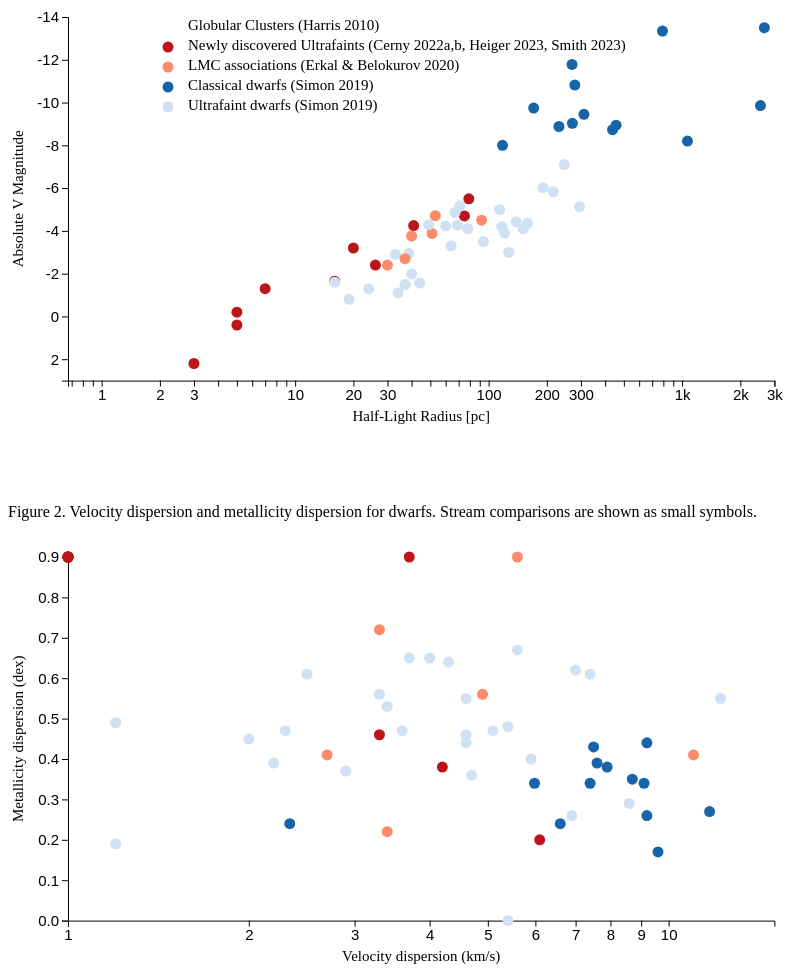
D3 v5 page, settled after 480 driven frames (8 s of simulated time); the page loaded 2 data file(s).


// ── js/figure2.js

// TO READ on d3
// https://www.d3indepth.com/selections/
// https://bl.ocks.org/d3indepth/cd21d0522fc6f48e3fb88c7f770eb008
// cool axis labels: https://observablehq.com/@d3/scatterplot
// colours: https://github.com/d3/d3-scale-chromatic
// legends: https://bl.ocks.org/zanarmstrong/0b6276e033142ce95f7f374e20f1c1a7
// lines: https://www.d3-graph-gallery.com/graph/line_basic.html


// -------------------------------------------------------------------------------
// define the axes scales: these are generic for all figures
var chartDiv = document.getElementById("chart");

var margin = {top: 20, right: 40, bottom: 70, left: 60},
    width = 0.8*chartDiv.clientWidth - margin.left - margin.right,
    height = 0.8*chartDiv.clientWidth/(16/9) - margin.top - margin.bottom;
// -------------------------------------------------------------------------------


// -------------------------------------------------------------------------------
// add Figure 1
var fig2 = d3.select("#two")
    .append("svg")
    .attr("width", width + margin.left + margin.right)
    .attr("height", height + margin.top + margin.bottom)
    .append("g")
    .attr("transform", "translate(" + margin.left + "," + margin.top +")");

// set up x
var xValue2 = function(d) { return d.sigma;},
    xScale2 = d3.scaleLog().domain([1,15]).range([0, width])
    xMap2 = function(d) { return xScale2(xValue2(d));},
    xAxis2 = d3.axisBottom(xScale2).ticks(10, "~s");

// set up y
var yValue2 = function(d) { return d.sigFeH;},
    yScale2 = d3.scaleLinear().domain([0,0.9]).range([height, 0]),
    yMap2 = function(d) { return yScale2(yValue2(d));},
    yAxis2 = d3.axisLeft(yScale2);

// set up colors
// done in figures.js

// Handmade legend
// https://d3-graph-gallery.com/graph/custom_legend.html
//fig2.append("circle").attr("cx",100).attr("cy",10).attr("r", 2.5).style("fill", "white").attr("class", "dot1a")
//fig2.append("text").attr("x", 120).attr("y", 10).text("Globular Clusters (Harris 2010)").style("font-size", "15px").attr("alignment-baseline","middle")
//fig2.append("circle").attr("cx",100).attr("cy",30).attr("r", 5.5).style("fill", colorscale2(0.8))
//fig2.append("text").attr("x", 120).attr("y", 30).text("Newly discovered Ultrafaints (Cerny 2022a,b, Heiger 2023)").style("font-size", "15px").attr("alignment-baseline","middle")
//fig2.append("circle").attr("cx",100).attr("cy",50).attr("r", 5.5).style("fill", colorscale2(0.4))
//////fig2.append("text").attr("x", 120).attr("y", 50).text("LMC associations (Erkal & Belokurov 2020)").style("font-size", "15px").attr("alignment-baseline","middle")
//fig2.append("circle").attr("cx",100).attr("cy",70).attr("r", 5.5).style("fill", colorscale1(0.8))
//fig2.append("text").attr("x", 120).attr("y", 70).text("Classical dwarfs (Simon 2019)").style("font-size", "15px").attr("alignment-baseline","middle")
//fig2.append("circle").attr("cx",100).attr("cy",90).attr("r", 5.5).style("fill", colorscale1(0.2))
//fig2.append("text").attr("x", 120).attr("y", 90).text("Ultrafaint dwarfs (Simon 2019)").style("font-size", "15px").attr("alignment-baseline","middle")


var gravG = 0.0000043009125; // gravitational constant, (km/s)^2 * kpc / Msun


// add the mouseover feature to the page
var tooltip = d3.select("body").append("div")
    .attr("class", "tooltip").style("opacity", 0);

var tooltip2 = d3.select("#two").append("div")
    .attr("class", "tooltip").style("opacity", 0);


// start the data access
d3.csv("streams.csv",d3.autoType).then( function(sdata){
    sdata.forEach(function(d) {
      // convert data into numbers
      d.ddhel         = +d.ddhel
      d.dhel          = +d.dhel
      d.udhel         = +d.uudhel
      d.sigma       = Math.min(d.sigma,1000)
      d.usigma      = Math.max(d.udsig,.01)
      d.dsigma      = Math.min(d.ddsig,-.01)
      d.sigFeH      = +d.sigFeH
      d.usigFeH    = +d.usigFeH
      d.dsigFeH    = +d.dsigFeH
    });
  
    // print example data to console for checking
    console.log(sdata[0]);

    // draw dots, and make them mouseable
    fig2.selectAll(".dot")
        .data(sdata)
        .enter().append("circle")
        .attr("class", "dot1a")
        .attr("r", 2.5)
        .attr("cx", xMap2)
        .attr("cy", yMap2)
    	.style("fill", "white")
        .on("mouseover", function(d) {
            tooltip.transition().duration(200).style("opacity", .9);
            tooltip.html(d['stream'] + "<br/> (sv=" + xValue2(d)
              + "km/s , sFeH=" + yValue2(d) + "dex)")
                 .style("left", (d3.event.pageX + 5) + "px")
                 .style("top", (d3.event.pageY - 28) + "px");
            })
        .on("mouseout", function(d) {
            tooltip.transition().duration(500).style("opacity", 0);
            });
  
    // draw error bars
    fig2.selectAll('line.xerror')
       .data(sdata)
       .enter().append('line')
       .attr('class', 'xerror')
       .attr('x1', function(d) { return xScale2(d.sigma+d.dsigma); })
       .attr('x2', function(d) { return xScale2(d.sigma+d.usigma); })
       .attr('y1', function(d) { return yScale2(d.sigFeH); })
       .attr('y2', function(d) { return yScale2(d.sigFeH); });
  
    fig2.selectAll('line.yerror')
       .data(sdata)
       .enter().append('line')
       .attr('class', 'yerror')
       .attr('x1', function(d) { return xScale2(d.sigma); })
       .attr('x2', function(d) { return xScale2(d.sigma); })
       .attr('y1', function(d) { return yScale2(d.sigFeH+d.dsigFeH); })
       .attr('y2', function(d) { return yScale2(d.sigFeH+d.usigFeH); });
  
  }); // end streams data
  

// start the data access
d3.csv("simondwarfs.csv",d3.autoType).then( function(data){
  data.forEach(function(d) {
    // convert data into numbers
    d.dr2         = +d.dr2
    d.r2          = +d.r2
    d.ur2         = +d.ur2
    d.MV          = +d.MV
    d.uMV         = +d.uMV
    d.dMV         = +d.dMV
    d.Vhel        = +d.Vhel
    d.uVhel       = +d.uVhel
    d.dVhel       = +d.dVhel
    d.sigma       = Math.min(d.sigma,1000)
    d.usigma      = Math.max(d.udsig,.01)
    d.dsigma      = Math.min(d.ddsig,-.01)
    d.luminosity  = Math.pow(10., (+d.MV - 4.77)/-2.5) + 1.
    d.dluminosity = Math.pow(10., (+d.MV+d.dMV - 4.77)/-2.5)
    d.uluminosity = Math.pow(10., (+d.MV+d.uMV - 4.77)/-2.5)
    d.mhalf       = (5.*0.001*+d.r2*+d.sigma*+d.sigma)/(2*gravG) // equation 7 of penarrubia 2016
    d.umhalf      = 5.*0.001*(+d.r2+d.dr2)*(+d.sigma+d.usigma)*(+d.sigma+d.usigma)/(2*gravG)
    d.dmhalf      = 5.*0.001*(+d.r2+d.ur2)*(+d.sigma+d.dsigma)*(+d.sigma+d.dsigma)/(2*gravG)
    //console.log(d.mhalf,d.umhalf,d.r2+d.dr2,d.sigma+d.dsigma)
    d.sigFeH      = +d.sigFeH
    d.usigFeH    = +d.usigFeH
    d.dsigFeH    = +d.dsigFeH
    d.masslum     = d.mhalf/d.luminosity
    d.umasslum    = (+d.mhalf+d.umhalf)/d.luminosity
    d.dmasslum    = (+d.mhalf+d.dmhalf)/d.luminosity
  });

  // print example data to console for checking
  //console.log(data[0].mhalf+data[0].umhalf);
  //console.log(data[0].MV+data[0].dMV);

  // if specific datacut is desired...
  //groupFourData = data.filter(function(d) { return d.year == 1946 })

  // x-axis
  fig2.append("g")
      .attr("class", "x axis")
      .attr("transform", "translate(0," + height + ")")
      .call(xAxis2)
      .style("font-size", "15px")
  fig2.append("text")
      .attr("transform", "translate(" + (width/2) + " ," + (height + margin.top + 20) + ")")
      .style("text-anchor", "middle")
      .style("font-size", "15px")
      .text("Velocity dispersion (km/s)");

  // y-axis
  fig2.append("g")
      .attr("class", "y axis")
      .call(yAxis2)
      .style("font-size", "15px")
  fig2.append("text")
      .attr("transform", "rotate(-90)")
      .attr("y", 0 - margin.left)
      .attr("x",0 - (height / 2))
      .attr("dy", "1em")
      .style("text-anchor", "middle")
      .style("font-size", "15px")
      .text("Metallicity dispersion (dex)");

  // draw dots, and make them mouseable
  fig2.selectAll(".dot")
      .data(data)
      .enter().append("circle")
      .attr("class", "dot")
      .attr("r", 5.5)
      .attr("cx", xMap2)
      .attr("cy", yMap2)
      .style("fill", function(d) { return cValue1(d);})
      .on("mouseover", function(d) {
          tooltip.transition().duration(200).style("opacity", .9);
          tooltip.html(d['Dwarf'] + "<br/> (sv=" + xValue2(d)
	        + "km/s , sFeH=" + yValue2(d) + "dex)")
               .style("left", (d3.event.pageX + 5) + "px")
               .style("top", (d3.event.pageY - 28) + "px");
          })
      .on("mouseout", function(d) {
          tooltip.transition().duration(500).style("opacity", 0);
          });

  // draw error bars
  fig2.selectAll('line.xerror')
     .data(data)
     .enter().append('line')
     .attr('class', 'xerror')
     .attr('x1', function(d) { return xScale2(d.sigma+d.dsigma); })
     .attr('x2', function(d) { return xScale2(d.sigma+d.usigma); })
     .attr('y1', function(d) { return yScale2(d.sigFeH); })
     .attr('y2', function(d) { return yScale2(d.sigFeH); });

  fig2.selectAll('line.yerror')
     .data(data)
     .enter().append('line')
     .attr('class', 'yerror')
     .attr('x1', function(d) { return xScale2(d.sigma); })
     .attr('x2', function(d) { return xScale2(d.sigma); })
     .attr('y1', function(d) { return yScale2(d.sigFeH+d.dsigFeH); })
     .attr('y2', function(d) { return yScale2(d.sigFeH+d.usigFeH); });

}); // end simondwarfs data

// ── js/figures.js

// TO READ on d3
// https://www.d3indepth.com/selections/
// https://bl.ocks.org/d3indepth/cd21d0522fc6f48e3fb88c7f770eb008
// cool axis labels: https://observablehq.com/@d3/scatterplot
// colours: https://github.com/d3/d3-scale-chromatic
// legends: https://bl.ocks.org/zanarmstrong/0b6276e033142ce95f7f374e20f1c1a7
// lines: https://www.d3-graph-gallery.com/graph/line_basic.html


// -------------------------------------------------------------------------------
// define the axes scales: these are generic for all figures
var chartDiv = document.getElementById("chart");

var margin = {top: 20, right: 40, bottom: 70, left: 60},
    width = 0.8*chartDiv.clientWidth - margin.left - margin.right,
    height = 0.8*chartDiv.clientWidth/(16/9) - margin.top - margin.bottom;
// -------------------------------------------------------------------------------


// -------------------------------------------------------------------------------
// add Figure 1
var fig1 = d3.select("#one")
    .append("svg")
    .attr("width", width + margin.left + margin.right)
    .attr("height", height + margin.top + margin.bottom)
    .append("g")
    .attr("transform", "translate(" + margin.left + "," + margin.top +")");

// set up x
var xValue1 = function(d) { return d.r2;},
    xScale1 = d3.scaleLog().domain([0.67,3000]).range([0, width])
    xMap1 = function(d) { return xScale1(xValue1(d));},
    xAxis1 = d3.axisBottom(xScale1).ticks(10, "~s");

// set up y
var yValue1 = function(d) { return d.MV;},
    yScale1 = d3.scaleLinear().domain([3,-14]).range([height, 0]),
    yMap1 = function(d) { return yScale1(yValue1(d));},
    yAxis1 = d3.axisLeft(yScale1);

// set up colors
var colorscale1 = d3.scaleSequential(d3.interpolateBlues).domain([0,1]),
    colorscale2 = d3.scaleSequential(d3.interpolateReds).domain([0,1]),

    cValue1 = function(d) {
      if ( d.Dwarf=="Centaurus I" ||  d.Dwarf=="Eridanus IV" ||  d.Dwarf=="Pegasus IV" || d.Dwarf=="Delve 3" || d.Dwarf=="Delve 4" || d.Dwarf=="Virgo II" || d.Dwarf=="Delve 5" || d.Dwarf=="Bootes V" || d.Dwarf=="Leo Minor I" || d.Dwarf=="UNIONS 1")
        { // Newly discovered satellites
          return colorscale2(0.8);
        }
      else if (d.Dwarf=="Carina II" || d.Dwarf=="Carina III" || d.Dwarf=="Horologium I" || d.Dwarf=="Hydrus I" || d.Dwarf=="Phoenix II" || d.Dwarf=="Reticulum II")
        { // LMC satellites
          return colorscale2(0.4);
        }
      else if (d.MV>-7.5)
        { // classical dwarfs
          return colorscale1(0.2);
        }
			else
        { // faint dwarfs
          return colorscale1(0.8);
        }
      },

    cValue2 = function(d) {
          if (d.udsig==0)
            { return colorscale2(0.2);}
			    else if ( d.Dwarf=="Segue 1" || d.Dwarf=="Antlia 2")
            { return colorscale2(0.5);}
          else if (d.MV>-7.5)
            { return colorscale1(0.2);}
			    else
            { return colorscale1(0.8);}
          };

// Handmade legend
// https://d3-graph-gallery.com/graph/custom_legend.html
fig1.append("circle").attr("cx",100).attr("cy",10).attr("r", 2.5).style("fill", "white").attr("class", "dot1a")
fig1.append("text").attr("x", 120).attr("y", 10).text("Globular Clusters (Harris 2010)").style("font-size", "15px").attr("alignment-baseline","middle")
fig1.append("circle").attr("cx",100).attr("cy",30).attr("r", 5.5).style("fill", colorscale2(0.8))
fig1.append("text").attr("x", 120).attr("y", 30).text("Newly discovered Ultrafaints (Cerny 2022a,b, Heiger 2023, Smith 2023)").style("font-size", "15px").attr("alignment-baseline","middle")
fig1.append("circle").attr("cx",100).attr("cy",50).attr("r", 5.5).style("fill", colorscale2(0.4))
fig1.append("text").attr("x", 120).attr("y", 50).text("LMC associations (Erkal & Belokurov 2020)").style("font-size", "15px").attr("alignment-baseline","middle")
fig1.append("circle").attr("cx",100).attr("cy",70).attr("r", 5.5).style("fill", colorscale1(0.8))
fig1.append("text").attr("x", 120).attr("y", 70).text("Classical dwarfs (Simon 2019)").style("font-size", "15px").attr("alignment-baseline","middle")
fig1.append("circle").attr("cx",100).attr("cy",90).attr("r", 5.5).style("fill", colorscale1(0.2))
fig1.append("text").attr("x", 120).attr("y", 90).text("Ultrafaint dwarfs (Simon 2019)").style("font-size", "15px").attr("alignment-baseline","middle")


var gravG = 0.0000043009125; // gravitational constant, (km/s)^2 * kpc / Msun


// add the mouseover feature to the page
var tooltip = d3.select("body").append("div")
    .attr("class", "tooltip").style("opacity", 0);

var tooltip1 = d3.select("#one").append("div")
    .attr("class", "tooltip").style("opacity", 0);


// start the data access for GCs
d3.csv("harris10.csv",d3.autoType).then( function(data){
  data.forEach(function(d) {
    // convert data into numbers
    d.MV = +d.MV
    d.r2 = +d.rhalf
    d.appmag = +d.vmag
    d.dist = +d.helio_distance
    d.sigma = +d.sigma
  });

  // print example data to console for checking
  //console.log(data[0]);

  // only plot dwarfs above a certain brightness
  gdata = data.filter(function(d) { return d.MV < 2. })

  // lines of constant surface brightness
  // if extending: 10^(log10(oldxmin) -  (newxmin-oldxmin)/(oldymax-oldymin)/(log10(oldxmax)-log10(oldxmin)))
  fig1.selectAll('line1.brightness')
     .data(data)
     .enter().append('line')
     .attr('class', 'brightness')
     .attr('x1', function(d) { return xScale1(0.67); })
     .attr('x2', function(d) { return xScale1(1800.); })
     .attr('y1', function(d) { return yScale1(2.); })
     .attr('y2', function(d) { return yScale1(-14.); });

  fig1.selectAll('line2.brightness')
     .data(data)
     .enter().append('line')
     .attr('class', 'brightness')
     .attr('x1', function(d) { return xScale1(1.686); })
     .attr('x2', function(d) { return xScale1(3000.); })
     .attr('y1', function(d) { return yScale1(2.); })
     .attr('y2', function(d) { return yScale1(-13.25); });

  fig1.selectAll('line3.brightness')
     .data(data)
     .enter().append('line')
     .attr('class', 'brightness')
     .attr('x1', function(d) { return xScale1(3.756); })
     .attr('x2', function(d) { return xScale1(3000.); })
     .attr('y1', function(d) { return yScale1(2.); })
     .attr('y2', function(d) { return yScale1(-11.25); });

  fig1.selectAll('line4.brightness')
     .data(data)
     .enter().append('line')
     .attr('class', 'brightness')
     .attr('x1', function(d) { return xScale1(10.19); })
     .attr('x2', function(d) { return xScale1(3000.); })
     .attr('y1', function(d) { return yScale1(2.); })
     .attr('y2', function(d) { return yScale1(-9.25); });


  // draw Globular cluster points
  fig1.selectAll(".dot")
      .data(gdata)
      .enter().append("circle")
      .attr("class", "dot1a")
      .attr("r", 2.5)
      .attr("cx", xMap1)
      .attr("cy", yMap1)
    	.style("fill", "white")
    	.on("mouseover", function(d) {
              tooltip.transition().duration(200).style("opacity", .9);
              tooltip.html(d['name'])
                   .style("left", (d3.event.pageX + 5) + "px")
                   .style("top", (d3.event.pageY - 28) + "px");
              })
      .on("mouseout", function(d) {
          tooltip.transition().duration(500).style("opacity", 0);
          });

});


// start the data access
d3.csv("simondwarfs.csv",d3.autoType).then( function(data){
  data.forEach(function(d) {
    // convert data into numbers
    d.dr2         = +d.dr2
    d.r2          = +d.r2
    d.ur2         = +d.ur2
    d.MV          = +d.MV
    d.uMV         = +d.uMV
    d.dMV         = +d.dMV
    d.Vhel        = +d.Vhel
    d.uVhel       = +d.uVhel
    d.dVhel       = +d.dVhel
    d.sigma       = Math.min(d.sigma,1000)
    d.usigma      = Math.max(d.udsig,.01)
    d.dsigma      = Math.min(d.ddsig,-.01)
    d.luminosity  = Math.pow(10., (+d.MV - 4.77)/-2.5) + 1.
    d.dluminosity = Math.pow(10., (+d.MV+d.dMV - 4.77)/-2.5)
    d.uluminosity = Math.pow(10., (+d.MV+d.uMV - 4.77)/-2.5)
    d.mhalf       = (5.*0.001*+d.r2*+d.sigma*+d.sigma)/(2*gravG) // equation 7 of penarrubia 2016
    d.umhalf      = 5.*0.001*(+d.r2+d.dr2)*(+d.sigma+d.usigma)*(+d.sigma+d.usigma)/(2*gravG)
    d.dmhalf      = 5.*0.001*(+d.r2+d.ur2)*(+d.sigma+d.dsigma)*(+d.sigma+d.dsigma)/(2*gravG)
    //console.log(d.mhalf,d.umhalf,d.r2+d.dr2,d.sigma+d.dsigma)
    d.sigFeH      = +d.sigFeH
    d.usigFeH    = +d.usigFeH
    d.dsigFeH    = +d.dsigFeH
    d.masslum     = d.mhalf/d.luminosity
    d.umasslum    = (+d.mhalf+d.umhalf)/d.luminosity
    d.dmasslum    = (+d.mhalf+d.dmhalf)/d.luminosity
  });

  // print example data to console for checking
  //console.log(data[0].mhalf+data[0].umhalf);
  //console.log(data[0].MV+data[0].dMV);

  // if specific datacut is desired...
  //groupFourData = data.filter(function(d) { return d.year == 1946 })

  // x-axis
  fig1.append("g")
      .attr("class", "x axis")
      .attr("transform", "translate(0," + height + ")")
      .call(xAxis1)
      .style("font-size", "15px")
  fig1.append("text")
      .attr("transform", "translate(" + (width/2) + " ," + (height + margin.top + 20) + ")")
      .style("text-anchor", "middle")
      .style("font-size", "15px")
      .text("Half-Light Radius [pc]");

  // y-axis
  fig1.append("g")
      .attr("class", "y axis")
      .call(yAxis1)
      .style("font-size", "15px")
  fig1.append("text")
      .attr("transform", "rotate(-90)")
      .attr("y", 0 - margin.left)
      .attr("x",0 - (height / 2))
      .attr("dy", "1em")
      .style("text-anchor", "middle")
      .style("font-size", "15px")
      .text("Absolute V Magnitude");

  // draw dots, and make them mouseable
  fig1.selectAll(".dot")
      .data(data)
      .enter().append("circle")
      .attr("class", "dot")
      .attr("r", 5.5)
      .attr("cx", xMap1)
      .attr("cy", yMap1)
      .style("fill", function(d) { return cValue1(d);})
      .on("mouseover", function(d) {
          tooltip.transition().duration(200).style("opacity", .9);
          tooltip.html(d['Dwarf'] + "<br/> (" + xValue1(d)
	        + "pc , " + yValue1(d) + "mag)")
               .style("left", (d3.event.pageX + 5) + "px")
               .style("top", (d3.event.pageY - 28) + "px");
          })
      .on("mouseout", function(d) {
          tooltip.transition().duration(500).style("opacity", 0);
          });

  // draw error bars
  fig1.selectAll('line.xerror')
     .data(data)
     .enter().append('line')
     .attr('class', 'xerror')
     .attr('x1', function(d) { return xScale1(d.r2+d.dr2); })
     .attr('x2', function(d) { return xScale1(d.r2+d.ur2); })
     .attr('y1', function(d) { return yScale1(d.MV); })
     .attr('y2', function(d) { return yScale1(d.MV); });

  fig1.selectAll('line.yerror')
     .data(data)
     .enter().append('line')
     .attr('class', 'yerror')
     .attr('x1', function(d) { return xScale1(d.r2); })
     .attr('x2', function(d) { return xScale1(d.r2); })
     .attr('y1', function(d) { return yScale1(d.MV+d.dMV); })
     .attr('y2', function(d) { return yScale1(d.MV+d.uMV); });

}); // end simondwarfs data


### data: simondwarfs.csv
?Dwarf, MV, uMV, dMV, r2, ur2, dr2, dist, udist, ddist, Vhel, uVhel, dVhel, sigma, udsig, ddsig, [Fe/H], d[Fe/H]+, d[Fe/H]-, sigFeH, usigFeH, dsigFeH, appmag, lum
UNIONS 1, 2.2, 0.4, -0.3, 3, 1, -1, 10, 1, -1, 88.6, 1.3, -1.3, 3.7, 1.4, -1.0, -2.2, 0, -9.9, -, 0., 0.0, 17.7, Smith2023
Eridanus IV, -4.7, 0.2, -0.2, 75, 16, -13, 76.7, 4.0, -6.1, -31.5, 1.3, -1.2, 6.1, 1.2, -0.9, -2.87, 0.08, -0.07, 0.20, 0.09, -0.09, 0.0, 14.72
Centaurus I, -5.5, 0.11, -0.11, 79, 14, -10, 117.7, 4.1, -4.1, 44.9, 0.8, -0.8, 4.2, 0.6, -0.5, -2.57, 0.08, -0.08, 0.38, 0.07, -0.05, 0.0, 14.80
Bootes II, -2.94, 0.74, -0.75, 38.7, 5.1, -5.1, 42, 2, -2, -130.4, 1.4, -1.1, 2.9, 1.6, -1.2, -2.71, 0.11, -0.10, 0.37, -9.9, 0.0, 15.18, Bruce2023
Aquarius II, -4.36, 0.14, -0.14, 159, 24, -24, 107.9, 3.3, -3.3, -65.3, 1.8, -1.8, 4.7, 1.8, -1.2, -2.57, 0.17, -0.17, 0.36, 0.20, -0.14, 15.81, Bruce2023
Pegasus IV, -4.25, 0.2, -0.2, 41, 8, -6, 90, 4, -6, 0, 0, 0, 3.3, 1.7, -1.1, -2.67, 0.25, -0.29, 0.46, 0.29, -0.17, 0, 2800
Delve 3, -1.3, 0.4, -0.6, 7, 2, -2, 56, 2, -6, -, -, -, -, -, 0, -1.4, 0, -2, -, -, -, -, -
Delve 4, -0.2, 0.5, -0.8, 5, 1, -1, 45, 4, -4, -, -, -, -, -, 0, -1.9, 0., -2, -, -, -, -, -
Virgo II, -1.65, 0.4, -0.6, 16, +3, -3, 72, 8, -7, -, -, -, -, -, 0, -1.9, 0, -2, -, -, -, -, -
Delve 5, 0.4, 0.4, -0.9, 5, 1, -1, 39, 3, -3, -, -, -, -, -, 0, -2.2, 0, -2, -, -, -, -, -
Bootes V, -3.2, 0.3, -0.3, 20, 2, -2, 102, 7, -7, -, -, -, -, -, 0, -2.2, 0, -2, -, -, -, -, -
Leo Minor I, -2.4, 0.5, -0.4, 26, 9, -9, 82, 4, -7, -, -, -, -, -, 0, -1.9, 0, -2, -, -, -, -, -
Antlia 2, -9.86, 0.08, -0.08, 2541, 175, -172, 131.8, 6, -6, 288.8, 0.4, -0.4, 5.98, 0.37, -0.36, -1.77, 0.08, -0.08, 0.34, 0.03, 0.03, 11.57, Ji2021
Tucana IV, -3.0, 0.3, -0.4, 127, 22, -16, 47, 4, -4, 15.9, 1.8, -1.7, 4.3, 1.7, -1, -2.49, 0.15, -0.16, 0.64, 0, 0-0.64, 14.91, Simon2020
Sculptor, -10.82, 0.14, -0.14, 279, 16, -16, 86, 5, -5, 111.4, 0.1, -0.1, 9.2, 1.1, -1.1, -1.73, 0.03, -0.02, 0.44, 0.02, -0.02, 8.85, 
Triangulum II, -1.6, 0.76, -0.76, 16, 4, -4, 28.4, 1.6, -1.6, -381.7, 1.1, -1.1, 3.4, -9.9, -9.9, -2.24, 0.05, -0.05, 0.53, 0.12, -0.38, 15.67, 
Segue 2, -1.98, 0.88, -0.88, 40, 4, -4, 37, 3, -3, -40.2, 0.9, -0.9, 2.2, -9.9, -9.9, -2.14, 0.16, -0.15, 0.39, 0.12, -0.13, 15.86, 
Hydrus I, -4.71, 0.08, -0.08, 53, 4, -4, 27.6, 0.5, -0.5, 80.4, 0.6, -0.6, 2.7, 0.5, -0.4, -2.52, 0.09, -0.09, 0.41, 0.08, -0.08, 12.49, LMCErkal20
Fornax, -13.34, 0.14, -0.14, 792, 18, -18, 139, 3, -3, 55.2, 0.1, -0.1, 11.7, 0.9, -0.9, -1.07, 0.02, -0.01, 0.27, 0.01, -0.01, 7.38, 
Horologium I, -3.76, 0.56, -0.56, 40, 1, -9, 87, 13, -11, 112.8, 2.5, -2.6, 4.9, 2.8, -0.9, -2.79, 0.12, -0.13, 0.56, 0.11, -0.09, 15.94, LMCErkal20/Fu2023
Horologium II, -1.56, 1.02, -1.02, 44, 15, -14, 78, 8, -7, 168.7, 12.9, -12.6, 54.6, 0, -54.6, -1.87, 0.36, -0.5, 1.93, 0, -1.93, 17.9, Fritz2019
Reticulum II, -3.88, 0.38, -0.38, 51, 3, -3, 31.6, 1.5, -1.4, 62.8, 0.5, -0.5, 3.3, 0.7, -0.7, -2.64, 0.1, -0.11, 0.72, 0.09, -0.08, 13.62, LMCErkal20/Fu2023
Eridanus II, -7.1, 0.3, -0.3, 246, 17, -17, 366, 17, -17, 75.6, 1.3, -1.3, 6.9, 1.2, -0.9, -2.63, 0.06, -0.06, 0.26, 0.08, -0.09, 15.72, Fu2023
Reticulum III, -3.3, 0.29, -0.29, 64, 26, -23, 92, 13, -13, 274.2, 7.5, -7.4, 31.2, 0, -31.2, -2.46, 0.12, -0.15, 0.31, 0.2, -0.18, 16.52, Fritz2019/Fu2023
Columba I, -4.2, 0.2, -0.2, 117, 12, -12, 183, 10, -10, 153.7, 5, -4.8, 12.2, 0, -12.2, -2.14, 0.20, -0.19, 0.55, 0.21, -0.14, 17.11, Fritz2019
Carina, -9.45, 0.05, -0.05, 311, 15, -15, 106, 5, -5, 222.9, 0.1, -0.1, 6.6, 1.2, -1.2, -1.8, 0.02, -0.02, 0.24, -9.9, -9.9, 10.68, 
Carina II, -4.5, 0.1, -0.1, 92, 8, -8, 36.2, 0.6, -0.6, 477.2, 1.2, -1.2, 3.4, 1.2, -0.8, -2.44, 0.09, -0.09, 0.22, 0.1, -0.07, 13.29, LMCErkal20
Carina III, -2.4, 0.2, -0.2, 30, 8, -8, 27.8, 0.6, -0.6, 284.6, 3.4, -3.1, 5.6, 4.3, -2.1, -, -, -, -, -, 0, 14.82, LMCErkal20
Ursa Major II, -4.43, 0.26, -0.26, 139, 9, -9, 34.7, 2, -1.9, -116.5, 1.9, -1.9, 5.6, 1.4, -1.4, -2.23, 0.21, -0.24, 0.67, 0.2, -0.15, 13.27, 
Leo T, -8, 1, -1, 118, 11, -11, 409, 29, -27, 38.1, 2, -2, 7.5, 1.6, -1.6, -1.91, 0.12, -0.14, 0.43, 0.13, -0.09, 15.06, 
Segue 1, -1.3, 0.73, -0.73, 24, 4, -4, 23, 2, -2, 208.5, 0.9, -0.9, 3.7, 1.4, -1.1, -2.36, 0.23, -0.25, 0.65, 0.26, -0.21, 15.51, Fu2023
Leo I, -11.78, 0.28, -0.28, 270, 17, -16, 254, 16, -15, 282.9, 0.5, -0.5, 9.2, 0.4, -0.4, -1.48, 0.02, -0.01, 0.26, 0.01, -0.01, 10.24, 
Sextans, -8.94, 0.06, -0.06, 456, 15, -15, 95, 3, -3, 224.3, 0.1, -0.1, 7.9, 1.3, -1.3, -1.97, 0.04, -0.04, 0.38, 0.03, -0.03, 10.95, 
Ursa Major I, -5.13, 0.38, -0.38, 295, 28, -28, 97.3, 6, -5.7, -55.3, 1.4, -1.4, 7, 1, -1, -2.16, 0.11, -0.13, 0.62, 0.1, -0.08, 14.81, 
Willman 1, -2.9, 0.74, -0.74, 33, 8, -8, 45, 10, -10, -14.1, 1, -1, 4, 0.8, -0.8, -2.53, 0.11, -0.11, 0.65, 0.10, -0.09, 15.37, Fu2023
Leo II, -9.74, 0.04, -0.04, 171, 10, -10, 233, 14, -14, 78.3, 0.6, -0.6, 7.4, 0.4, -0.4, -1.68, 0.02, -0.03, 0.34, 0.02, -0.02, 12.1, 
Leo V, -4.29, 0.36, -0.36, 49, 16, -16, 169, 4, -4, 170.9, 2.1, -1.9, 2.3, 3.2, -1.6, -2.48, 0.21, -0.21, 0.47, 0.23, -0.13, 16.85, 
Leo IV, -4.99, 0.26, -0.26, 114, 13, -13, 154, 5, -5, 132.3, 1.4, -1.4, 3.3, 1.7, -1.7, -2.29, 0.19, -0.22, 0.56, 0.19, -0.14, 15.95, 
Crater II, -8.2, 0.1, -0.1, 1066, 86, -86, 117.5, 1.1, -1.1, 89.3, 0.3, -0.3, 2.34, 0.42, -0.30, -2.10, 0.08, -0.08, 0.24, 0.05, -0.05, 12.15, Ji2021
Hydra II, -4.86, 0.37, -0.37, 67, 13, -13, 151, 8, -7, 303.1, 1.4, -1.4, 3.6, -9.9, -9.9, -3.05, 0.12, -0.13, 0.47, 0.13, -0.12, 16.03, Fu+2023
Coma Berenices, -4.28, 0.25, -0.25, 69, 5, -4, 42, 1.6, -1.5, 98.1, 0.9, -0.9, 4.6, 0.8, -0.8, -2.43, 0.11, -0.11, 0.46, 0.09, -0.08, 13.84, 
Canes Venatici II, -5.17, 0.32, -0.32, 71, 11, -11, 160, 4, -4, -128.9, 1.2, -1.2, 4.6, 1, -1, -2.98, 0.12, -0.12, 0.55, 0.12, -0.10, 15.85, Fu2023
Canes Venatici I, -8.73, 0.06, -0.06, 437, 18, -18, 211, 6, -6, 30.9, 0.6, -0.6, 7.6, 0.4, -0.4, -1.91, 0.04, -0.04, 0.39, 0.03, -0.02, 12.89, 
Bootes I, -6.02, 0.25, -0.25, 191, 8, -8, 66, 2, -2, 101.8, 0.7, -0.7, 4.6, 0.8, -0.6, -2.35, 0.09, -0.08, 0.44, 0.07, -0.06, 13.08, 
… [head cut at 6 KiB]
### data: streams.csv
stream, dhel, ddhel, udhel, widthLi, Nmem, sigma, dsigma, usigma, Nrgb, FeH, dFeH, uFeH, sigFeH, dsigFeH, usigFeH, msFeH, progenitor, notes, widthPatrick
300S, 17.2, 0, 0, 110, 53, 2.5, -0.3, +0.4, 52, -1.26, -0.03, +0.03, 0.04, -0.02, +0.04, 0.11, GC, LiS5, -
Ophiuchus, 7.9, 0, 0, 8, 118, 2.4, -0.3, +0.3, 37, -1.80, -0.03, +0.03, 0.03, -0.01, +0.03, 0.09, GC, LiS5, 9
WillkaYaku, 36.3, 0, 0, 127, 9, 0.4, -0.4, +0.8, 7, -2.05, -0.07, +0.07, 0.04, -0.02, +0.07, 0.18, GC, LiS5, 83
AAU, 23.8, 0, 0, 96, 85, 4.3, -0.4, +0.4, 66, -2.22, -0.02, +0.02, 0.05, -0.03, +0.05, 0.13, GC, LiS5, -
Jet, 30.4, 0, 0, 90, 32, 0.7, -0.5, +0.4, 29, -2.38, -0.03, +0.03, 0.04, -0.02, +0.05, 0.12, GC, LiS5, -
Phoenix, 17.9, 0, 0, 53, 26, 2.5, -0.7, +0.7, 20, -2.62, -0.05, +0.05, 0.03, -0.02, +0.05, 0.13, GC, LiS5, 41
Orphan, 17.1, 0, 0, 747, 58, 4.1, -0.5, +0.5, 49, -1.85, -0.07, +0.07, 0.42, -0.06, +0.07, 0.53, DG, Leo II LiS5, -
Chenab, 32.8, 0, 0, 493, 125, 4.5, -0.3, +0.5, 109, -1.78, -0.04, +0.04, 0.28, -0.03, +0.03, 0.34, DG, Leo II LiS5, 400
Jhelum, 12.0, 0, 0, 267, 95, 13.7, -1.1, +1.2, 39, -1.83, -0.05, +0.05, 0.25, -0.04, +0.05, 0.34, DG, Leo II LiS5, 240
Indus, 15.2, 0, 0, 240, 75, 7.6, -0.6, +0.7, 66, -1.96, -0.05, +0.05, 0.33, -0.04, +0.05, 0.41, DG, Draco LiS5, 260
Palca, 36.3, 0, 0, 1000, 42, 13.4, -1.4, +1.9, 32, -2.02, -0.04, +0.04, 0.13, -0.07, +0.06, 0.23, DG, Draco LiS5, -
Elqui, 51.0, 0, 0, 472, 34, 16.2, -2.1, +2.3, 33, -2.22, -0.06, +0.06, 0.27, -0.05, +0.06, 0.37, DG, Ursa Major I LiS5, 550
Turranburra, 26.3, 0, 0, 288, 22, 19.7, -3.0, +3.9, 15, -2.18, -0.14, +0.13, 0.39, -0.09, +0.12, 0.62, DG, Ursa Major I LiS5, 250
Aliqa Uma
ATLAS
Tucana III
Pal5
Triangulum